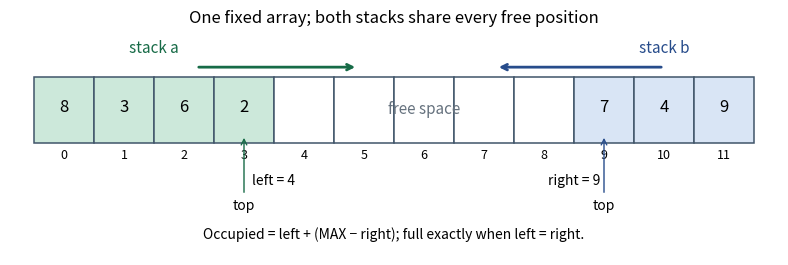

This figure's Python source: (Note: this script raises an exception after producing the figure.)
"""Original shared-array double stack; Python 3.14 / Matplotlib 3.10.7.
The PNG is always written to the current working directory.
"""
from pathlib import Path
import matplotlib
matplotlib.use('Agg')
import matplotlib.pyplot as plt
from matplotlib.patches import Rectangle

fig,ax=plt.subplots(figsize=(8,2.7),dpi=120,facecolor='white');ax.set_facecolor('white')
for i in range(12):
 color='#cce8da'if i<4 else '#d9e5f5'if i>=9 else 'white'
 ax.add_patch(Rectangle((i,0),1,1,facecolor=color,edgecolor='#405569',lw=1.1))
 ax.text(i+.5,-.23,str(i),ha='center',fontsize=9)
 if i<4:ax.text(i+.5,.48,str([8,3,6,2][i]),ha='center',fontsize=12)
 elif i>=9:ax.text(i+.5,.48,str([7,4,9][i-9]),ha='center',fontsize=12)
ax.text(2,1.38,'stack a',ha='center',fontsize=11,color='#176b47');ax.text(10.5,1.38,'stack b',ha='center',fontsize=11,color='#274c8b')
ax.text(6.5,.45,'free space',ha='center',fontsize=11,color='#66727e')
ax.annotate('top',xy=(3.5,.12),xytext=(3.5,-1),ha='center',fontsize=10,arrowprops={'arrowstyle':'->','color':'#176b47'})
ax.annotate('top',xy=(9.5,.12),xytext=(9.5,-1),ha='center',fontsize=10,arrowprops={'arrowstyle':'->','color':'#274c8b'})
ax.annotate('',xy=(5.4,1.15),xytext=(2.7,1.15),arrowprops={'arrowstyle':'->','color':'#176b47','lw':2})
ax.annotate('',xy=(7.7,1.15),xytext=(10.5,1.15),arrowprops={'arrowstyle':'->','color':'#274c8b','lw':2})
ax.text(4,-.62,'left = 4',ha='center',fontsize=10);ax.text(9,-.62,'right = 9',ha='center',fontsize=10)
ax.text(6,-1.45,'Occupied = left + (MAX − right); full exactly when left = right.',ha='center',fontsize=10)
ax.set_xlim(-.4,12.4);ax.set_ylim(-1.7,1.7);ax.axis('off');fig.subplots_adjust(left=.02,right=.98,bottom=.07,top=.9)
fig.suptitle('One fixed array; both stacks share every free position',fontsize=12,y=.98)
fig.savefig(Path.cwd()/(Path(__file__).stem+'.png'),facecolor='white',transparent=False)
plt.close(fig)
